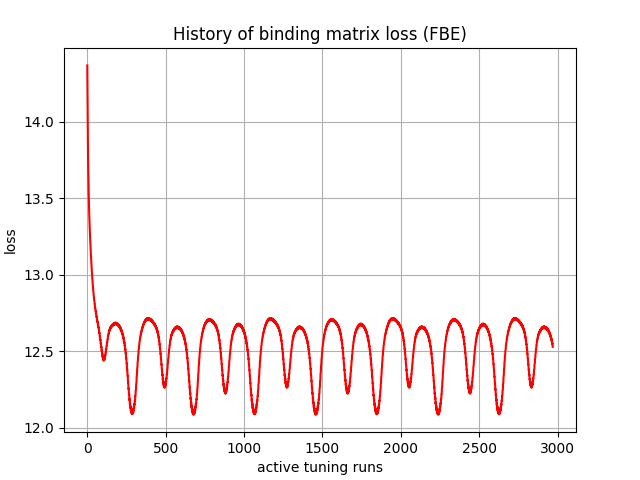

The table this chart was drawn from, first rows:
, 0
0, 14.37
1, 14.23
2, 14.09
3, 13.96
4, 13.85
5, 13.76
6, 13.69
7, 13.63
8, 13.57
9, 13.53
10, 13.49
11, 13.45
12, 13.42
13, 13.38
14, 13.35
15, 13.33
16, 13.3
17, 13.27
18, 13.25
19, 13.22
20, 13.2
21, 13.18
22, 13.16
23, 13.13
24, 13.12
25, 13.1
26, 13.07
27, 13.06
28, 13.04
29, 13.02
30, 13.01
31, 12.99
32, 12.98
33, 12.97
34, 12.95
35, 12.93
36, 12.93
37, 12.91
38, 12.9
39, 12.89
40, 12.88
41, 12.86
42, 12.86
43, 12.85
44, 12.83
45, 12.83
46, 12.82
47, 12.81
48, 12.81
49, 12.79
50, 12.78
51, 12.78
52, 12.77
53, 12.76
54, 12.76
55, 12.75
56, 12.74
57, 12.75
58, 12.73
59, 12.72
... 2,910 more rows
